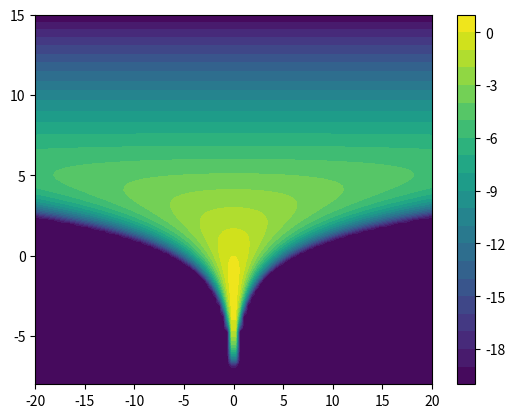

The script that saved this image:
import numpy as np

### targets that we want to sample from ###


class StandardNormal():
    """an example of a target class: Standard Normal distribution in d dimensions"""

    def __init__(self, d):
        self.d = d
        self.variance = np.ones(d)

    def nlogp(self, x):
        """- log p of the target distribution"""
        return 0.5 * np.sum(np.square(x))

    def grad_nlogp(self, x):
        return x

    def draw(self, num_samples):
        """direct sampler from a target"""
        return np.random.normal(size = (num_samples, self.d))



class IllConditionedGaussian():
    """Gaussian distribution. Covariance matrix has eigenvalues equally spaced in log-space, going from 1/condition_bnumber to condition_number."""

    def __init__(self, d, condition_number):
        self.d = d
        self.variance = np.logspace(-np.log10(condition_number), np.log10(condition_number), d)

    def nlogp(self, x):
        """- log p of the target distribution"""
        return 0.5 * np.sum(np.square(x) / self.variance)

    def grad_nlogp(self, x):
        return x / self.variance

    def draw(self, num_samples):
        """direct sampler from a target"""
        return np.random.normal(size = (num_samples, self.d)) * np.sqrt(self.variance)



class BiModal():
    """Mixture of two Gaussians, one centered at x = [mu/2, 0, 0, ...], the other at x = [-mu/2, 0, 0, ...]"""

    def __init__(self, d, mu):

        self.d = d
        self.mu = mu

    def nlogp(self, x):
        """- log p of the target distribution"""

        return 0.5 * np.sum(np.square(x)) - np.log(np.cosh(0.5*self.mu*x[0]))


    def grad_nlogp(self, x):
        grad = np.copy(x)
        grad[0] -= 0.5*self.mu * np.tanh(0.5 * self.mu * x[0])

        return grad

    def draw(self, num_samples):
        """direct sampler from a target"""
        X = np.random.normal(size = (num_samples, self.d))
        mask = np.random.uniform(num_samples) < 0.5
        X[mask, 0] += 0.5*self.mu
        X[~mask, 0] -= 0.5 * self.mu

        return X



class Funnel():
    """Noise-less funnel"""

    def __init__(self, d):

        self.d = d
        self.sigma_theta= 3.0


    def nlogp(self, x):
        """ - log p of the target distribution
                x = [z_0, z_1, ... z_{d-1}, theta] """
        theta = x[-1]
        return 0.5* np.square(theta / self.sigma_theta) + 0.5 * (self.d - 1) * x[-1] + 0.5 * np.exp(-theta) * np.sum(np.square(x[:-1]))


    def grad_nlogp(self, x):
        theta = x[-1]
        return np.append(np.exp(-theta) * x[:self.d - 1], (theta / self.sigma_theta**2) + 0.5 * (self.d - 1) - 0.5 * np.sum(np.square(x[:-1])) * np.exp(-theta))


    def draw(self, num_samples):
        """direct sampler from a target"""
        return self.inverse_gaussianize(np.random.normal(size = (num_samples, self.d)))


    def inverse_gaussianize(self, xtilde):
        x= np.empty(np.shape(xtilde))
        x[:, -1] = 3 * xtilde[:, -1]
        x[:, -1] = xtilde[:, -1] * np.exp(0.5*x[:, -1])




class Rosenbrock():
    """Mixture of two Gaussians, one centered at x = [mu/2, 0, 0, ...], the other at x = [-mu/2, 0, 0, ...]"""

    def __init__(self, d):

        self.d = d
        self.Q = 0.1

    def nlogp(self, x):
        """- log p of the target distribution"""
        X, Y = x[:self.d//2], x[self.d//2:]
        return 0.5 * np.sum(np.square(X - 1.0) + np.square(np.square(X) - Y) / self.Q)


    def grad_nlogp(self, x):
        X, Y = x[:self.d//2], x[self.d//2:]

        return np.concatenate((X - 1.0 + 2*(np.square(X) - Y) * X / self.Q, (Y - np.square(X)) / self.Q))



def check_gradient(target, x):
    """check the analytical gradient of the target at point x"""

    from scipy import optimize

    approx_grad= optimize.approx_fprime(x, target.nlogp, 1e-8)

    grad= target.grad_nlogp(x)

    print('numerical grad: ', approx_grad)
    print('analytical grad: ', grad)
    print('ratio: ', grad / approx_grad)




if __name__ == '__main__':
    # d = 36
    # target = Rosenbrock(d= d)
    # check_gradient(target, np.random.normal(size = d))

    target = Funnel(d = 2)

    z0, theta = np.linspace(-20, 20, 100), np.linspace(-8, 15, 100)

    Z0, Theta = np.meshgrid(z0, theta)
    logp = np.array([[-target.nlogp(np.array([z0[i], theta[j]])) for i in range(len(z0))] for j in range(len(Theta))])
    cutoff = -20.0
    logp[logp< cutoff] = cutoff
    import matplotlib.pyplot as plt
    plt.contourf(Z0, Theta, logp, levels= 20)#, levels = [0, 1, 10, 100, 1000])
    plt.colorbar()
    #plt.savefig('funnel_2d_logp.png')
    plt.show()
